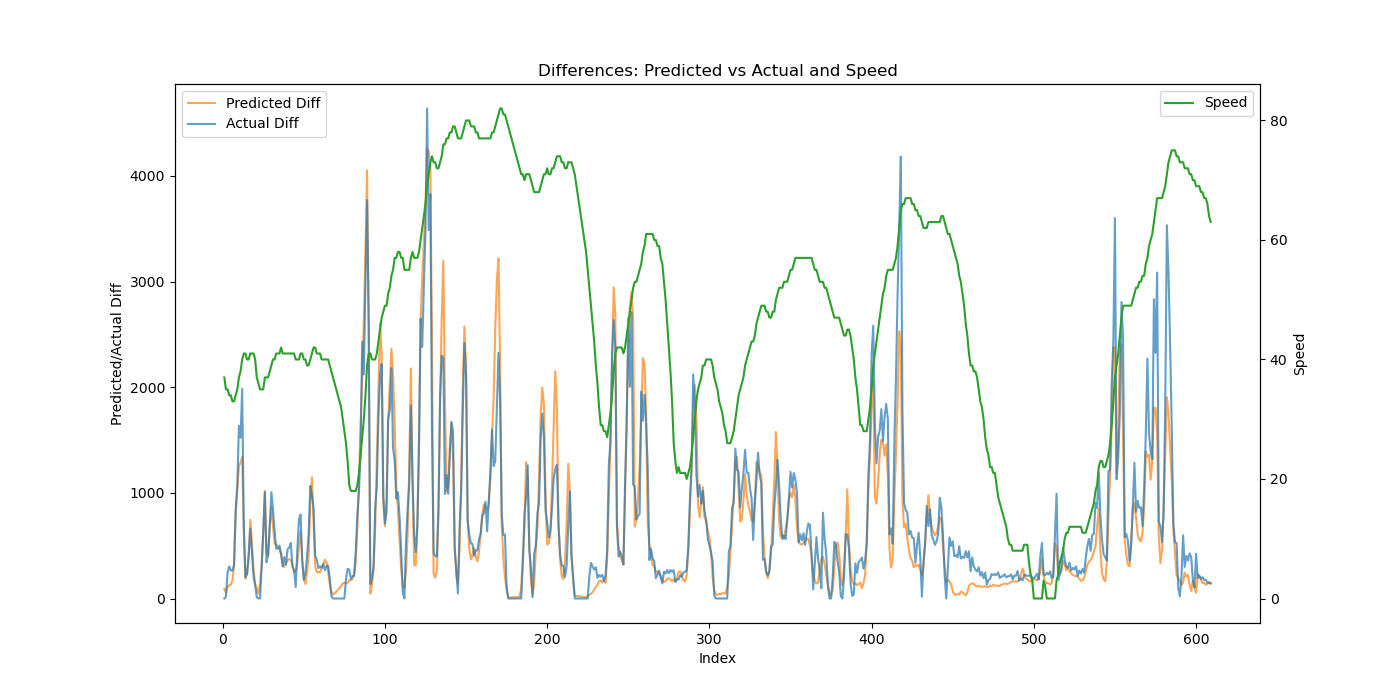

The file beside this chart, header and first rows:
Speed, Actual, Predicted, Predicted_Diff, Actual_Diff
37, 0.0, 153.2, 90.91, 0.0
35, 16.44, 209.9, 56.73, 16.44
35, 260.8, 321.3, 111.4, 244.4
34, 565.3, 444.9, 123.5, 304.5
34, 829.9, 575.6, 130.7, 264.6
33, 1094, 746.2, 170.6, 264.1
33, 1413, 1061, 314.8, 318.6
34, 2244, 1873, 812, 831.6
35, 3318, 2914, 1040, 1074
37, 4951, 4168, 1254, 1634
38, 6474, 5456, 1288, 1523
40, 8459, 6797, 1341, 1984
41, 9139, 7452, 655, 679.9
41, 9342, 7640, 188.7, 203.8
40, 9572, 7879, 239, 229.2
40, 9995, 8240, 361.1, 423.8
41, 10659, 8985, 744.8, 663.3
41, 11096, 9518, 532.9, 436.9
41, 11303, 9802, 284, 207.9
40, 11429, 9939, 137, 125.8
37, 11441, 10035, 95.99, 11.88
36, 11441, 10082, 46.4, 0.0
35, 11441, 10209, 127.5, 0.0
35, 11733, 10533, 323.8, 291.6
35, 12353, 11189, 655.9, 620.0
37, 13359, 12206, 1017, 1007
37, 13702, 12647, 441.4, 342.8
37, 14116, 13051, 404.2, 413.4
38, 14794, 13738, 686.7, 678.5
39, 15800, 14597, 859.1, 1006
40, 16646, 15281, 683.7, 846.4
40, 17280, 15800, 519.1, 634.1
41, 17750, 16315, 514.4, 469.5
41, 18224, 16806, 491.4, 474.8
41, 18726, 17270, 463.8, 501.1
42, 19151, 17686, 416.1, 425.8
41, 19458, 17992, 306.5, 306.4
41, 19850, 18292, 299.5, 391.8
41, 20170, 18628, 335.9, 320.0
41, 20636, 18992, 364.3, 466.6
41, 21118, 19365, 373.2, 481.5
41, 21645, 19730, 364.4, 526.9
41, 21949, 20049, 319.6, 304.4
41, 22216, 20299, 249.8, 267.2
40, 22324, 20561, 262, 107.9
40, 22788, 20892, 331, 463.4
40, 23535, 21397, 504.7, 747.6
41, 24330, 22033, 636.3, 794.8
41, 24696, 22408, 375.2, 365.4
40, 24872, 22604, 195.8, 176.1
40, 25109, 22741, 137.3, 237.0
39, 25508, 22991, 249.2, 399.4
39, 26126, 23410, 419.4, 617.9
40, 27192, 24325, 914.7, 1066
41, 28173, 25473, 1148, 981.4
42, 29029, 26215, 741.8, 855.2
42, 29430, 26520, 305.6, 401.5
41, 29800, 26768, 247.5, 369.8
41, 30087, 27018, 250.3, 287.3
41, 30392, 27266, 248.2, 304.9
... 537 more rows
